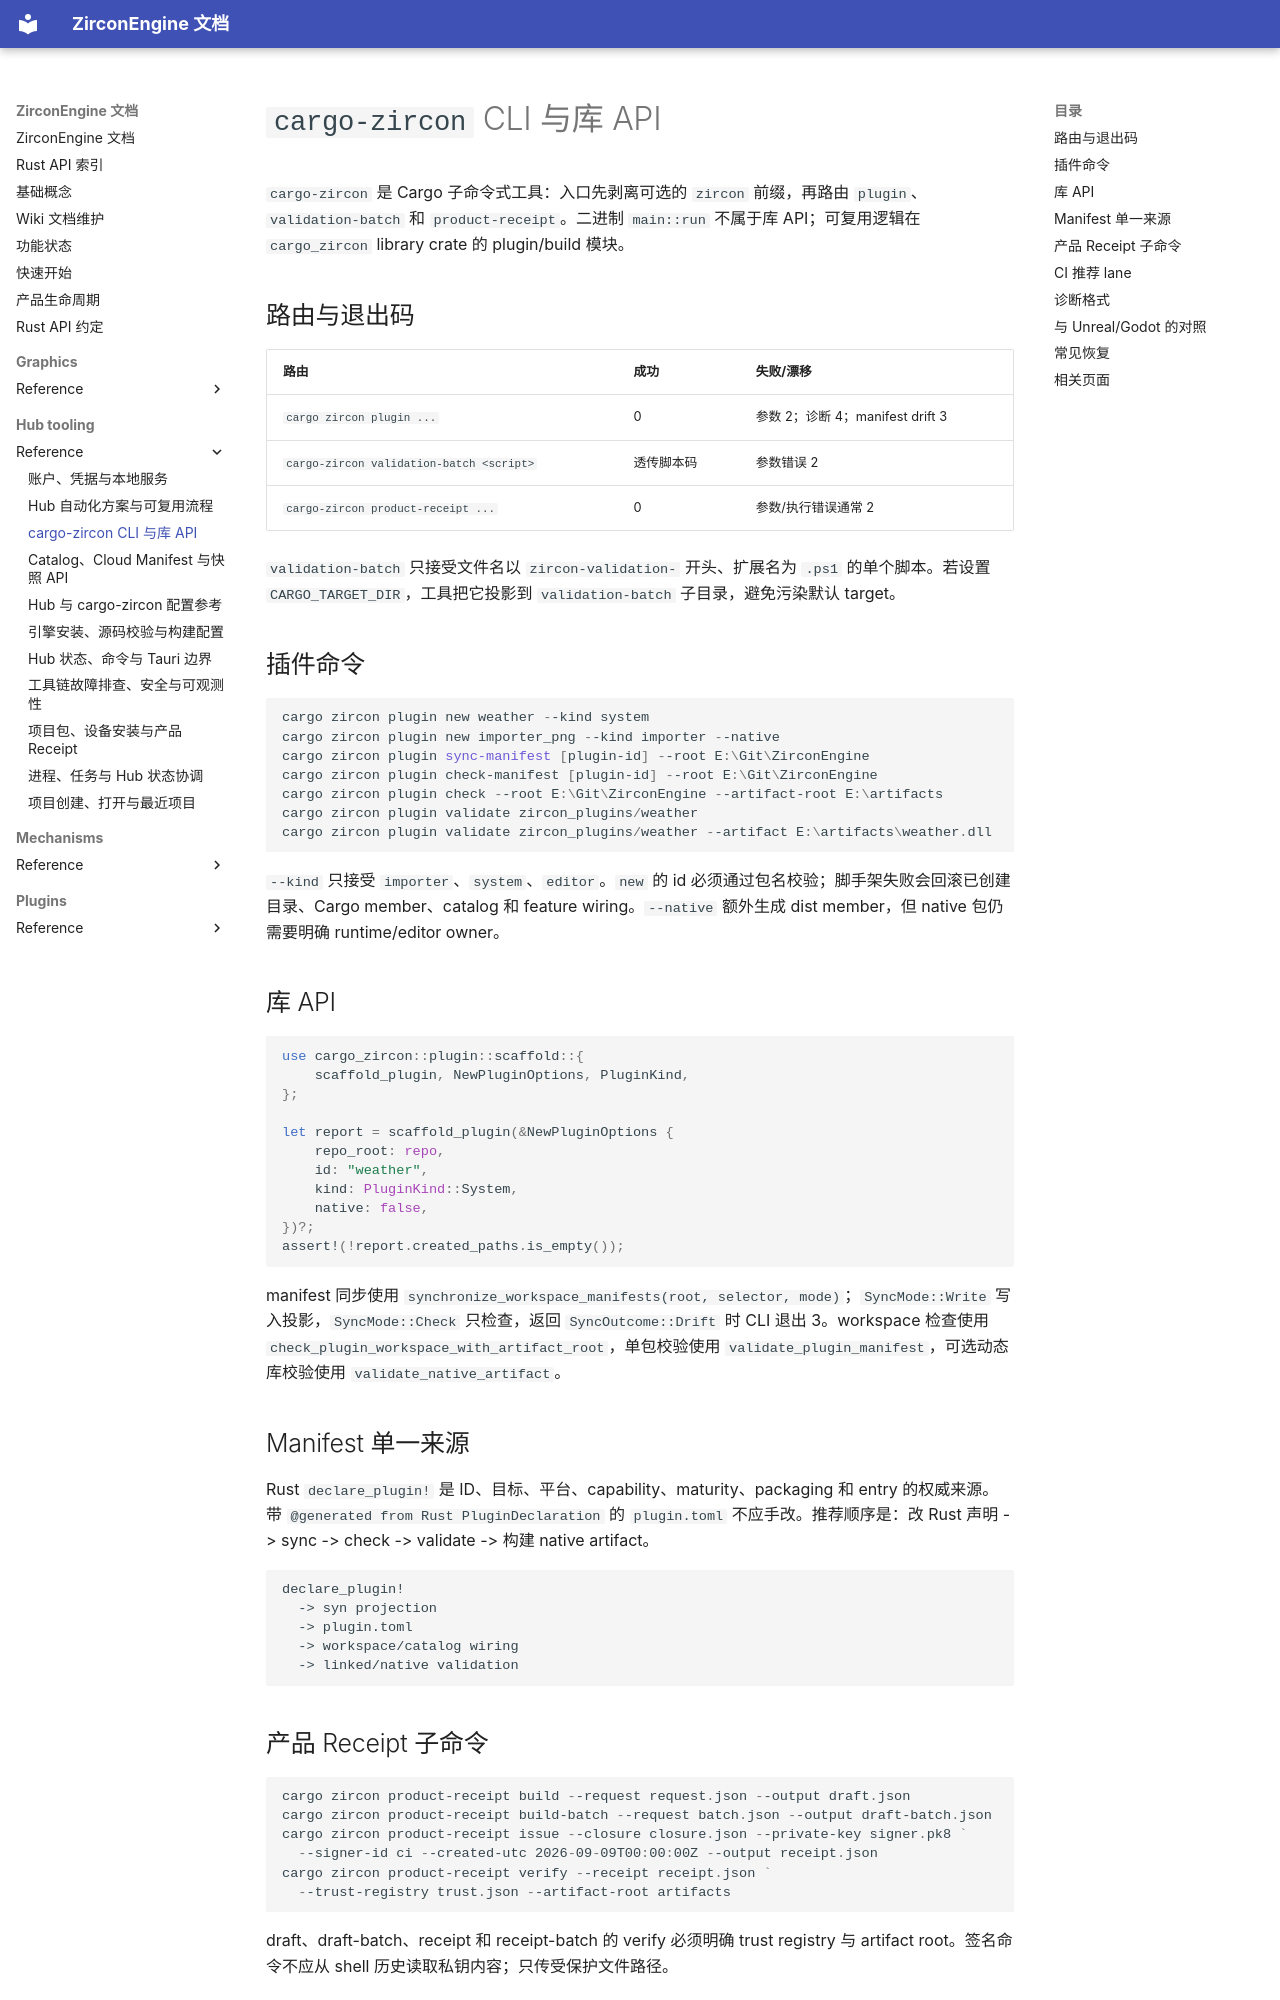

repository: He-Jiahui/ZirconEngine · page: hub-tooling/reference/cargo-zircon-cli/index.html · generator: mkdocs

---
related_code:
  - tools/cargo/src/main.rs
  - tools/cargo/src/lib.rs
  - tools/cargo/src/plugin
  - tools/cargo/src/product_receipt_cli
implementation_files:
  - tools/cargo/src
plan_sources:
  - docs/plans/optimize/zircon_tooling/01-workspace-toolchain-ci-validation-and-developer-entrypoints-review.md
tests:
  - tools/cargo/src/main.rs
  - tools/cargo/src/plugin
  - tools/cargo/src/build
doc_type: cli-reference
---

# `cargo-zircon` CLI 与库 API

`cargo-zircon` 是 Cargo 子命令式工具：入口先剥离可选的 `zircon` 前缀，再路由 `plugin`、`validation-batch` 和 `product-receipt`。二进制 `main::run` 不属于库 API；可复用逻辑在 `cargo_zircon` library crate 的 plugin/build 模块。

## 路由与退出码

| 路由 | 成功 | 失败/漂移 |
| --- | --- | --- |
| `cargo zircon plugin ...` | 0 | 参数 2；诊断 4；manifest drift 3 |
| `cargo-zircon validation-batch <script>` | 透传脚本码 | 参数错误 2 |
| `cargo-zircon product-receipt ...` | 0 | 参数/执行错误通常 2 |

`validation-batch` 只接受文件名以 `zircon-validation-` 开头、扩展名为 `.ps1` 的单个脚本。若设置 `CARGO_TARGET_DIR`，工具把它投影到 `validation-batch` 子目录，避免污染默认 target。

## 插件命令

```powershell
cargo zircon plugin new weather --kind system
cargo zircon plugin new importer_png --kind importer --native
cargo zircon plugin sync-manifest [plugin-id] --root E:\Git\ZirconEngine
cargo zircon plugin check-manifest [plugin-id] --root E:\Git\ZirconEngine
cargo zircon plugin check --root E:\Git\ZirconEngine --artifact-root E:\artifacts
cargo zircon plugin validate zircon_plugins/weather
cargo zircon plugin validate zircon_plugins/weather --artifact E:\artifacts\weather.dll
```

`--kind` 只接受 `importer`、`system`、`editor`。`new` 的 id 必须通过包名校验；脚手架失败会回滚已创建目录、Cargo member、catalog 和 feature wiring。`--native` 额外生成 dist member，但 native 包仍需要明确 runtime/editor owner。

## 库 API

```rust
use cargo_zircon::plugin::scaffold::{
    scaffold_plugin, NewPluginOptions, PluginKind,
};

let report = scaffold_plugin(&NewPluginOptions {
    repo_root: repo,
    id: "weather",
    kind: PluginKind::System,
    native: false,
})?;
assert!(!report.created_paths.is_empty());
```

manifest 同步使用 `synchronize_workspace_manifests(root, selector, mode)`；`SyncMode::Write` 写入投影，`SyncMode::Check` 只检查，返回 `SyncOutcome::Drift` 时 CLI 退出 3。workspace 检查使用 `check_plugin_workspace_with_artifact_root`，单包校验使用 `validate_plugin_manifest`，可选动态库校验使用 `validate_native_artifact`。

## Manifest 单一来源

Rust `declare_plugin!` 是 ID、目标、平台、capability、maturity、packaging 和 entry 的权威来源。带 `@generated from Rust PluginDeclaration` 的 `plugin.toml` 不应手改。推荐顺序是：改 Rust 声明 -> sync -> check -> validate -> 构建 native artifact。

```text
declare_plugin!
  -> syn projection
  -> plugin.toml
  -> workspace/catalog wiring
  -> linked/native validation
```
